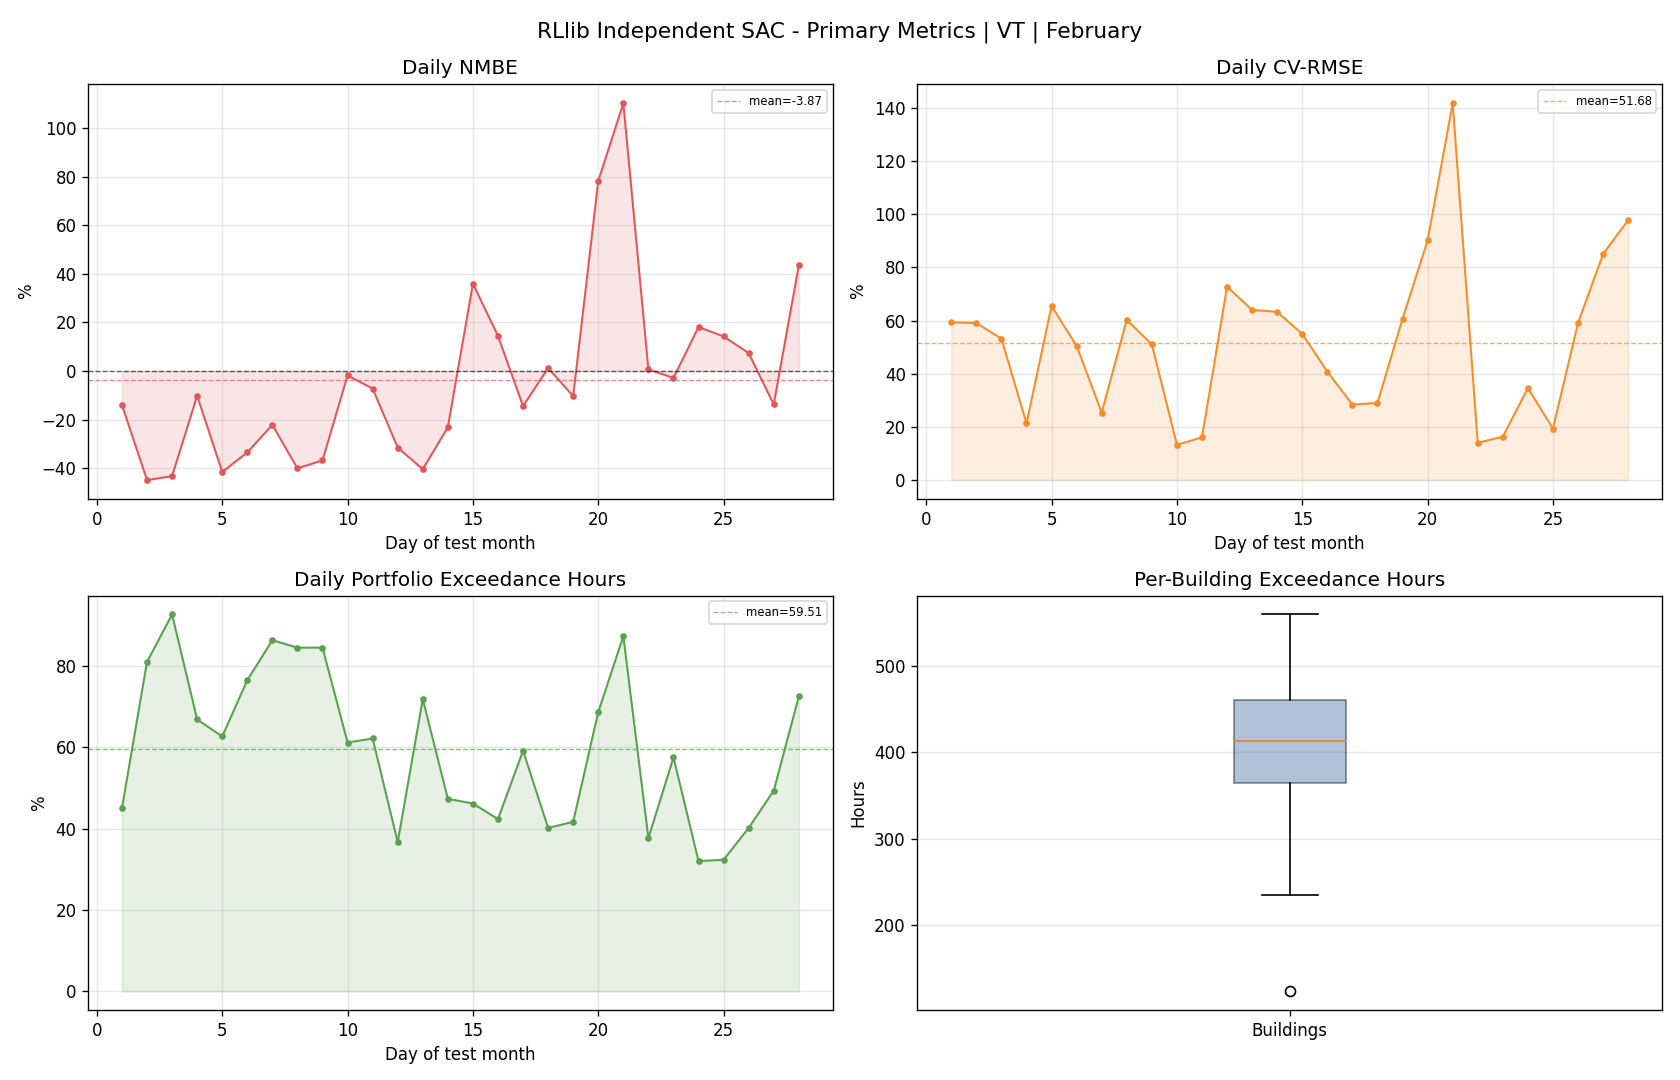

The data file committed next to this chart (first rows):
day, reference_mean, actual_mean, actual_energy, reference_energy, nmbe_pct, cv_rmse_pct, rmse, temperature_exceedance_hours_total, temperature_exceedance_pct_portfolio
1, 89.39, 76.93, 1846, 2145, -13.94, 59.36, 53.07, 270.0, 45.0
2, 144.6, 79.66, 1912, 3471, -44.92, 59.1, 85.48, 486.0, 81.0
3, 146.8, 83.2, 1997, 3523, -43.33, 53.2, 78.09, 556.0, 92.67
4, 108.5, 97.47, 2339, 2605, -10.2, 21.33, 23.15, 401.0, 66.83
5, 118.3, 69.1, 1658, 2839, -41.6, 65.47, 77.45, 376.0, 62.67
6, 122.3, 81.28, 1951, 2936, -33.56, 50.51, 61.79, 459.0, 76.5
7, 134.8, 104.9, 2518, 3235, -22.19, 25.35, 34.18, 518.0, 86.33
8, 127.3, 76.28, 1831, 3056, -40.1, 60.29, 76.77, 507.0, 84.5
9, 125.8, 79.43, 1906, 3018, -36.84, 51.06, 64.22, 507.0, 84.5
10, 104.7, 102.7, 2465, 2512, -1.861, 13.24, 13.86, 367.0, 61.17
11, 107.5, 99.73, 2394, 2580, -7.229, 16.05, 17.25, 373.0, 62.17
12, 96.35, 65.94, 1583, 2312, -31.56, 72.75, 70.09, 220.0, 36.67
13, 115.1, 68.57, 1646, 2763, -40.44, 64.04, 73.73, 431.0, 71.83
14, 93.61, 71.89, 1725, 2247, -23.2, 63.29, 59.25, 284.0, 47.33
15, 67.62, 91.94, 2207, 1623, 35.97, 54.99, 37.18, 277.0, 46.17
16, 78.71, 90.11, 2163, 1889, 14.48, 40.81, 32.12, 254.0, 42.33
17, 111.2, 95.07, 2282, 2668, -14.49, 28.39, 31.57, 355.0, 59.17
18, 92.61, 93.73, 2250, 2223, 1.21, 29.01, 26.86, 241.0, 40.17
19, 80.58, 72.23, 1734, 1934, -10.36, 60.69, 48.9, 250.0, 41.67
20, 51.92, 92.56, 2221, 1246, 78.27, 90.17, 46.82, 412.0, 68.67
21, 39.95, 84.01, 2016, 958.8, 110.3, 141.8, 56.65, 524.0, 87.33
22, 103.1, 103.7, 2489, 2474, 0.6193, 14.02, 14.45, 226.0, 37.67
23, 103.3, 100.3, 2408, 2478, -2.835, 16.31, 16.84, 345.0, 57.5
24, 82.25, 97.15, 2332, 1974, 18.11, 34.6, 28.46, 192.0, 32.0
25, 94.04, 107.4, 2578, 2257, 14.24, 19.39, 18.23, 194.0, 32.33
26, 71.88, 77.18, 1852, 1725, 7.38, 59.07, 42.46, 241.0, 40.17
27, 71.54, 61.69, 1480, 1717, -13.77, 85.06, 60.85, 296.0, 49.33
28, 53.93, 77.42, 1858, 1294, 43.56, 97.82, 52.75, 435.0, 72.5
